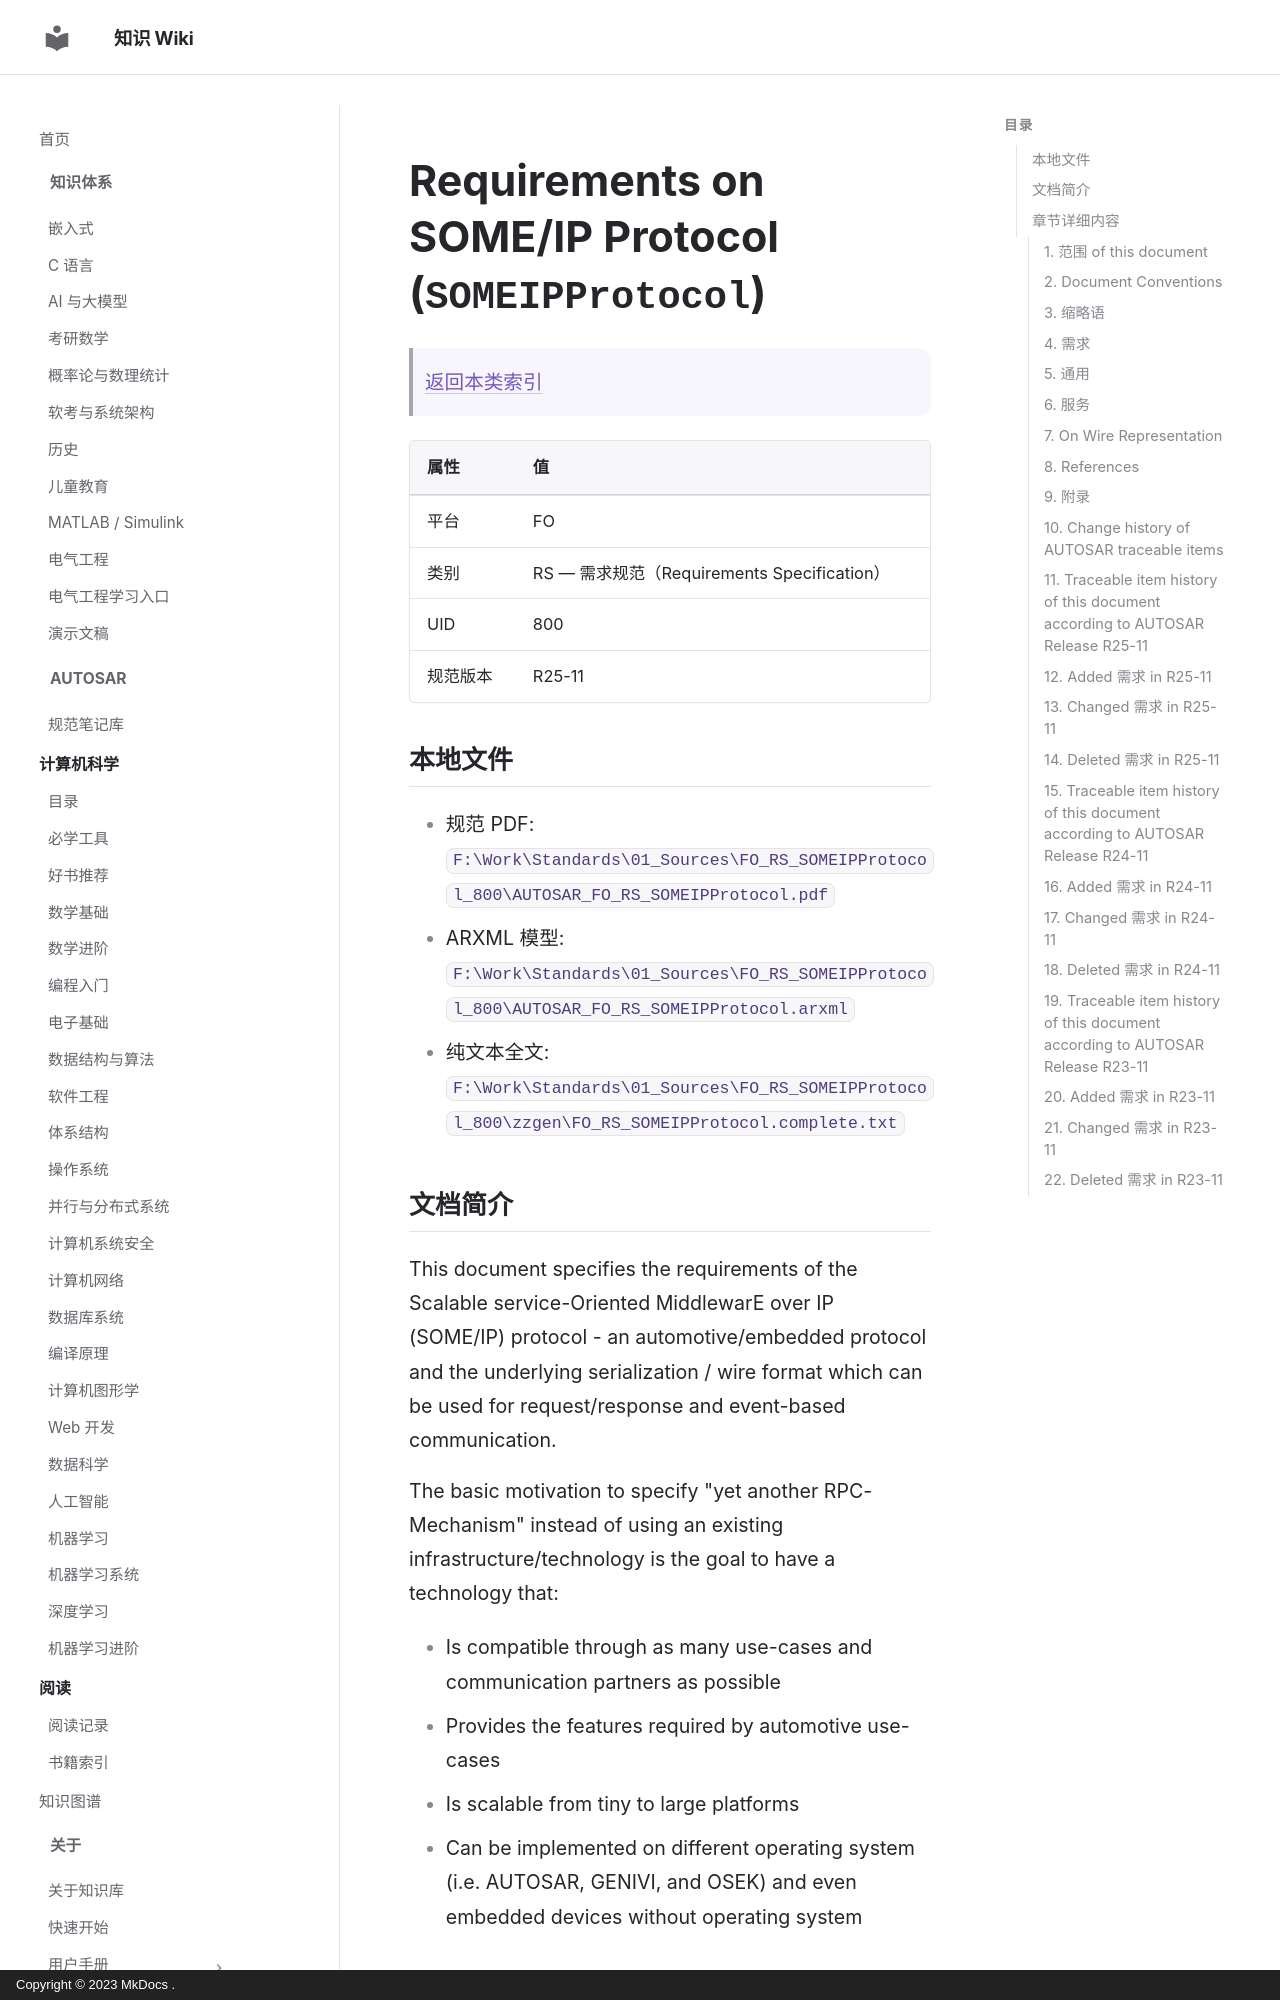

repository: ilikui/wiki · page: types/autosar/specs/FO/RS/SOMEIPProtocol/index.html · generator: mkdocs · copyright: Copyright © 2023 MkDocs .

# Requirements on SOME/IP Protocol (`SOMEIPProtocol`)

> [返回本类索引](index.md)

| 属性 | 值 |
|---|---|
| 平台 | FO |
| 类别 | RS — 需求规范（Requirements Specification） |
| UID | 800 |
| 规范版本 | R25-11 |

## 本地文件

- 规范 PDF: `F:\Work\Standards\01_Sources\FO_RS_SOMEIPProtocol_800\AUTOSAR_FO_RS_SOMEIPProtocol.pdf`
- ARXML 模型: `F:\Work\Standards\01_Sources\FO_RS_SOMEIPProtocol_800\AUTOSAR_FO_RS_SOMEIPProtocol.arxml`
- 纯文本全文: `F:\Work\Standards\01_Sources\FO_RS_SOMEIPProtocol_800\zzgen\FO_RS_SOMEIPProtocol.complete.txt`

## 文档简介

This document specifies the requirements of the Scalable service-Oriented MiddlewarE over IP (SOME/IP) protocol - an automotive/embedded protocol and the underlying serialization / wire format which can be used for request/response and event-based communication.

The basic motivation to specify "yet another RPC-Mechanism" instead of using an existing infrastructure/technology is the goal to have a technology that:

* Is compatible through as many use-cases and communication partners as possible
* Provides the features required by automotive use-cases
* Is scalable from tiny to large platforms
* Can be implemented on different operating system (i.e. AUTOSAR, GENIVI, and OSEK) and even embedded devices without operating system

## 章节详细内容
